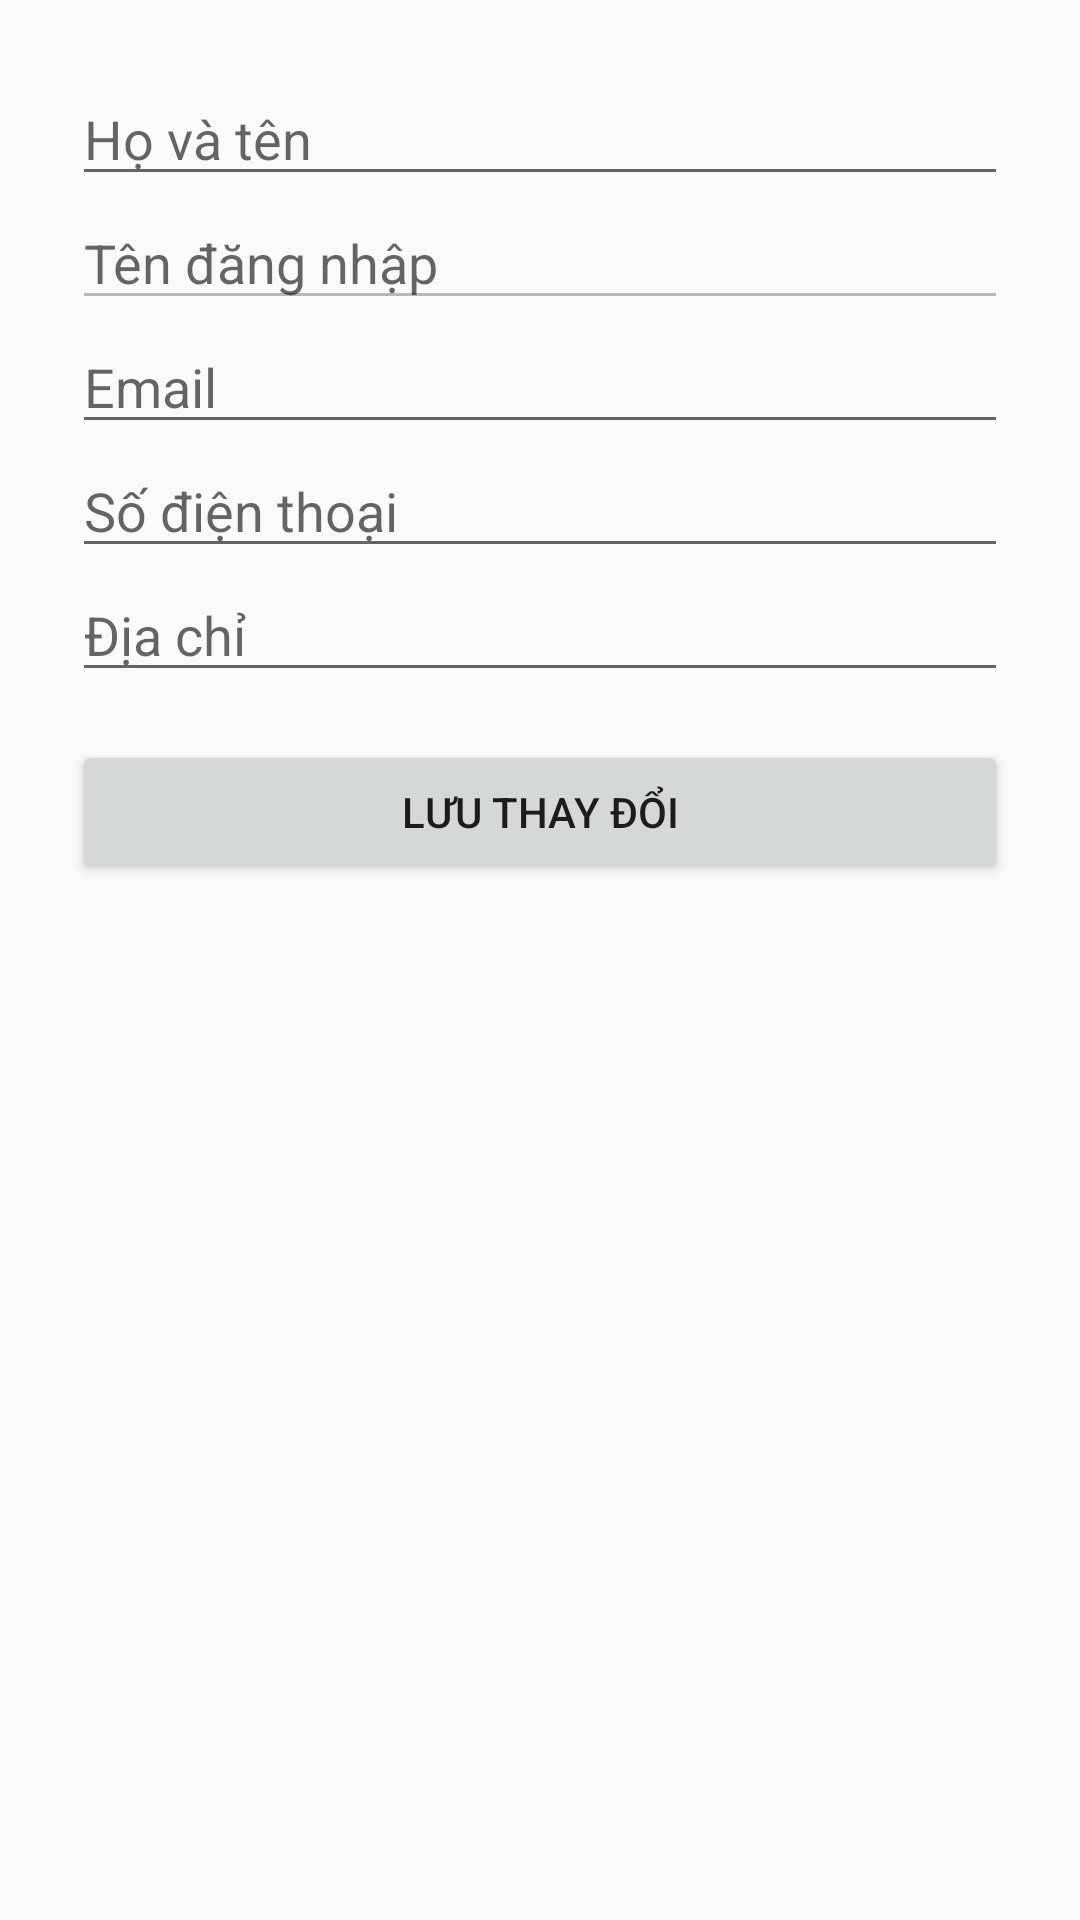

The Android layout XML behind this screen, and the referenced resources:
<!-- AndroidManifest.xml: application theme Theme.NguyenThiMyNguyen -->
<!-- res/layout/activity_user_info.xml -->
<ScrollView xmlns:android="http://schemas.android.com/apk/res/android"
    android:layout_width="match_parent"
    android:layout_height="match_parent"
    android:padding="24dp">

    <LinearLayout
        android:orientation="vertical"
        android:layout_width="match_parent"
        android:layout_height="wrap_content">

        <EditText
            android:id="@+id/txtFullName"
            android:hint="Họ và tên"
            android:layout_width="match_parent"
            android:layout_height="wrap_content" />

        <EditText
            android:id="@+id/txtUsername"
            android:hint="Tên đăng nhập"
            android:enabled="false"
            android:layout_width="match_parent"
            android:layout_height="wrap_content" />

        <EditText
            android:id="@+id/txtEmail"
            android:hint="Email"
            android:layout_width="match_parent"
            android:layout_height="wrap_content" />

        <EditText
            android:id="@+id/txtPhone"
            android:hint="Số điện thoại"
            android:layout_width="match_parent"
            android:layout_height="wrap_content" />

        <EditText
            android:id="@+id/txtAddress"
            android:hint="Địa chỉ"
            android:layout_width="match_parent"
            android:layout_height="wrap_content" />

        <Button
            android:id="@+id/btnSave"
            android:text="Lưu thay đổi"
            android:layout_width="match_parent"
            android:layout_height="wrap_content"
            android:layout_marginTop="16dp"/>
    </LinearLayout>
</ScrollView>
<!-- resources referenced by this layout -->
<resources>
  <style name="Theme.NguyenThiMyNguyen" parent="Theme.AppCompat.Light.NoActionBar">
          
          <item name="colorPrimary">@color/purple_500</item>
          <item name="colorPrimaryVariant">@color/purple_700</item>
          <item name="colorOnPrimary">@color/white</item>
          
          <item name="colorSecondary">@color/teal_200</item>
          <item name="colorSecondaryVariant">@color/teal_700</item>
          <item name="colorOnSecondary">@color/black</item>
          
          <item name="android:statusBarColor">?attr/colorPrimaryVariant</item>
          
      </style>
  <color name="purple_500">#FF6200EE</color>
  <color name="purple_700">#FF3700B3</color>
  <color name="white">#FFFFFFFF</color>
  <color name="teal_200">#FF03DAC5</color>
  <color name="teal_700">#FF018786</color>
  <color name="black">#FF000000</color>
</resources>
